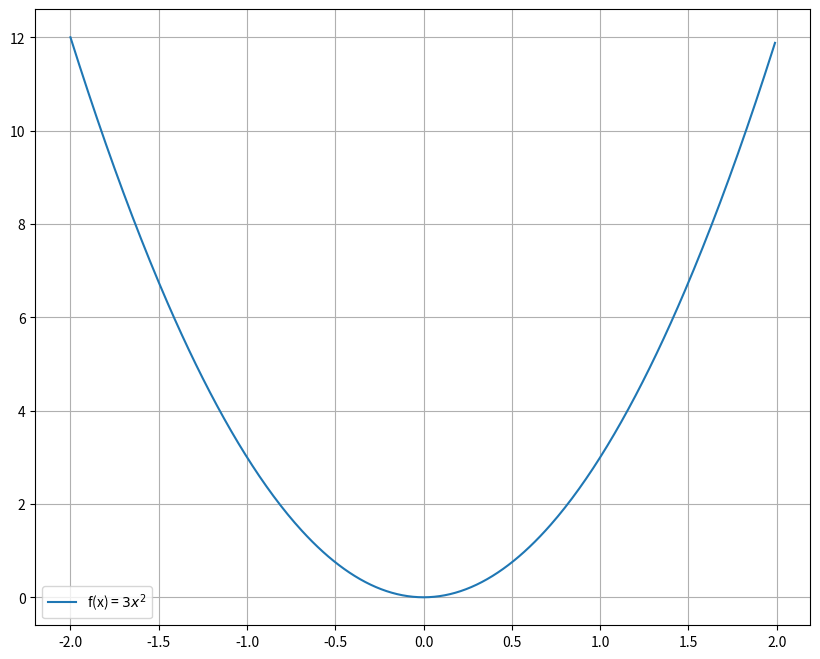

Reproduce this figure in Python.
# -*- coding: utf-8 -*-
"""
Created on Mon Sep 19 19:43:45 2022

@author: Lisandro
"""

# =============================================================================
# 5.Grafique
# 
# a) 
#     f(x) = 3x^2 en [-2, 2]
# 
# =============================================================================

import matplotlib.pyplot as plt
import numpy as np

# a)
x = np.arange(-2, 2, 0.01)
f = [3*x**2 for x in x]

fig = plt.figure()
fig.set_figwidth(10)
fig.set_figheight(8)

plt.plot(x, f)
plt.grid()
plt.legend(["f(x) = $3x^{2}$"])
plt.show()